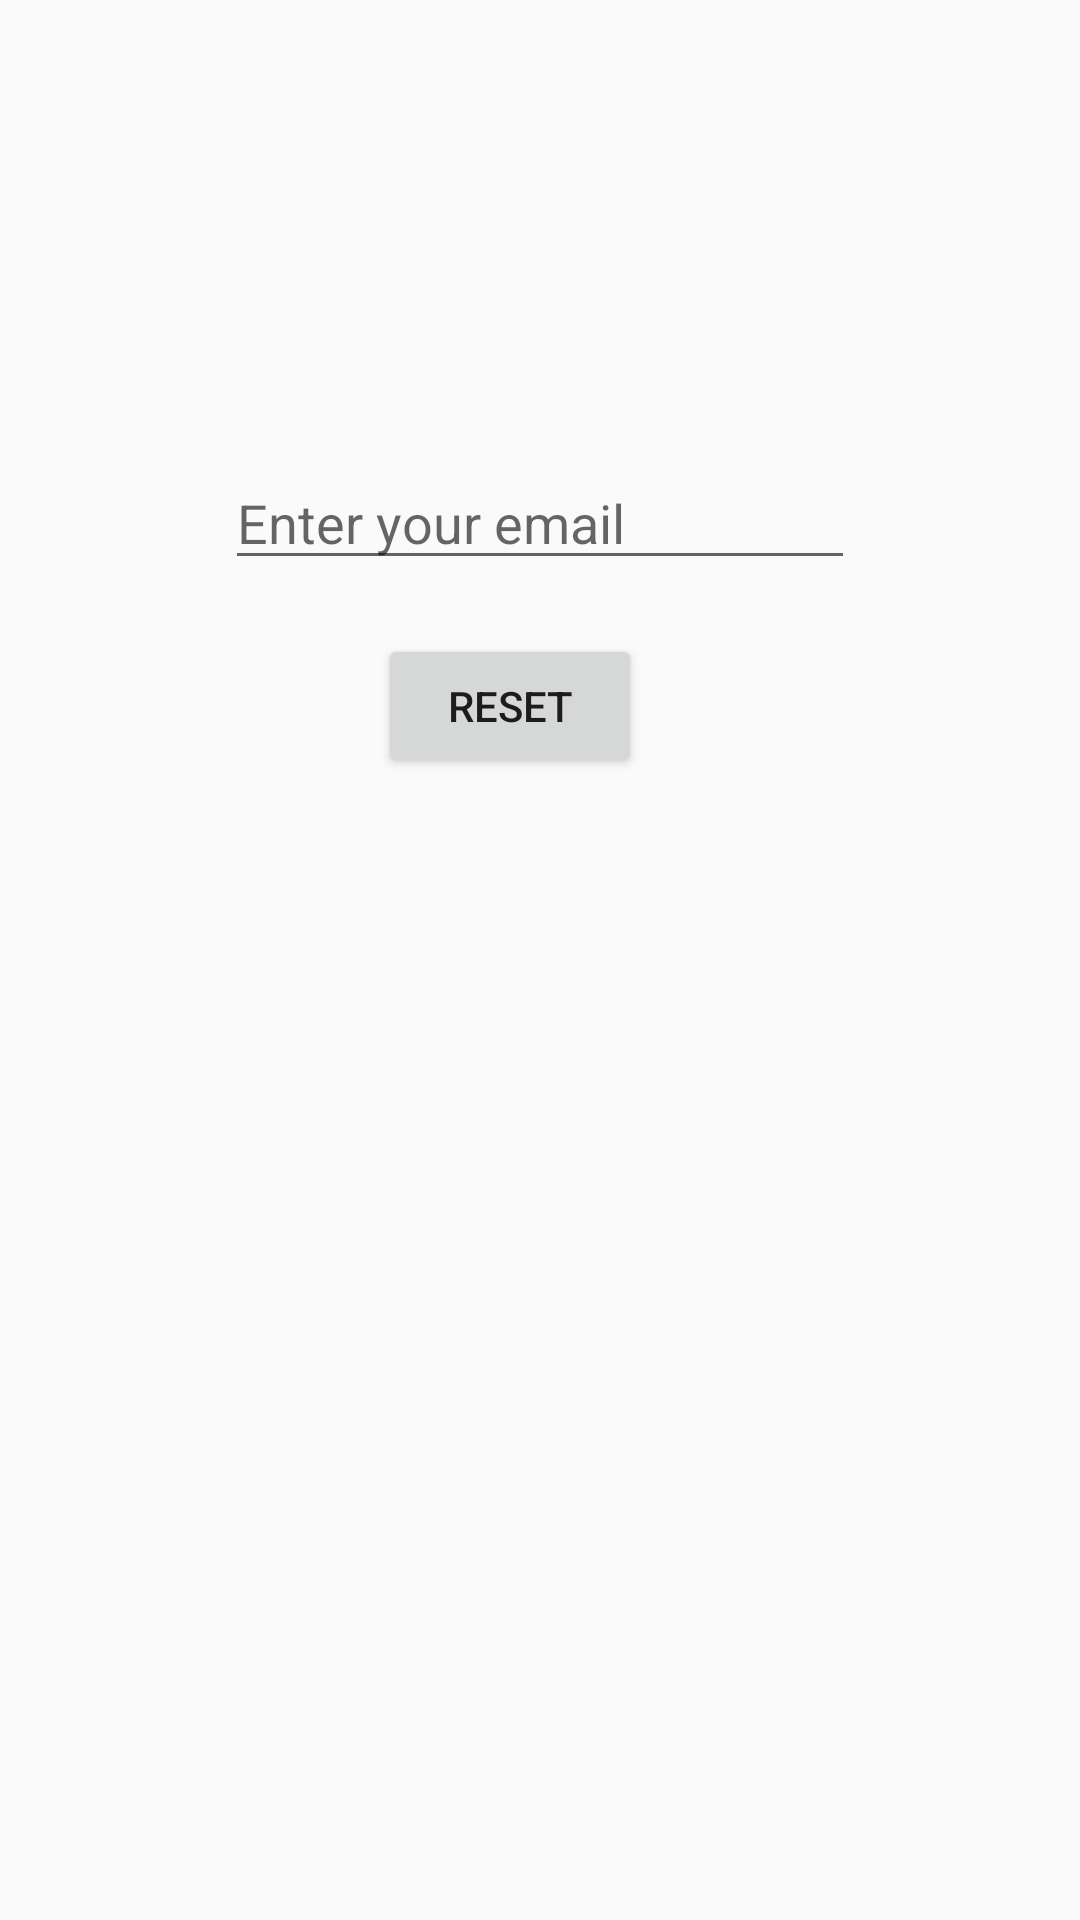

Produce the Android XML layout that renders to this screen, including the resource entries it uses.
<!-- AndroidManifest.xml: application theme AppTheme -->
<!-- res/layout/forgotpass.xml -->
<?xml version="1.0" encoding="utf-8"?>
<RelativeLayout xmlns:android="http://schemas.android.com/apk/res/android"
    android:layout_width="match_parent"
    android:layout_height="match_parent">

    <EditText
        android:id="@+id/reset_email_et"
        android:layout_width="wrap_content"
        android:layout_height="wrap_content"
        android:layout_alignParentTop="true"
        android:layout_centerHorizontal="true"
        android:layout_marginTop="152dp"
        android:ems="10"
        android:hint="Enter your email"
        android:inputType="textEmailAddress" />

    <Button
        android:id="@+id/reset_button"
        android:layout_width="wrap_content"
        android:layout_height="wrap_content"
        android:text="Reset"
        android:layout_marginLeft="51dp"
        android:layout_marginStart="51dp"
        android:layout_below="@+id/reset_email_et"
        android:layout_alignLeft="@+id/reset_email_et"
        android:layout_alignStart="@+id/reset_email_et"
        android:layout_marginTop="18dp" />
</RelativeLayout>
<!-- resources referenced by this layout -->
<resources>
  <style name="AppTheme" parent="Theme.AppCompat.Light.NoActionBar">
          
          <item name="colorPrimary">@color/color_primary</item>
          <item name="colorPrimaryDark">@color/color_primary_dark</item>
          <item name="colorAccent">@color/accent_color</item>
  
          
      </style>
  <color name="color_primary">#4CDCF4</color>
  <color name="color_primary_dark">#418A99</color>
  <color name="accent_color">#ffffff</color>
</resources>
